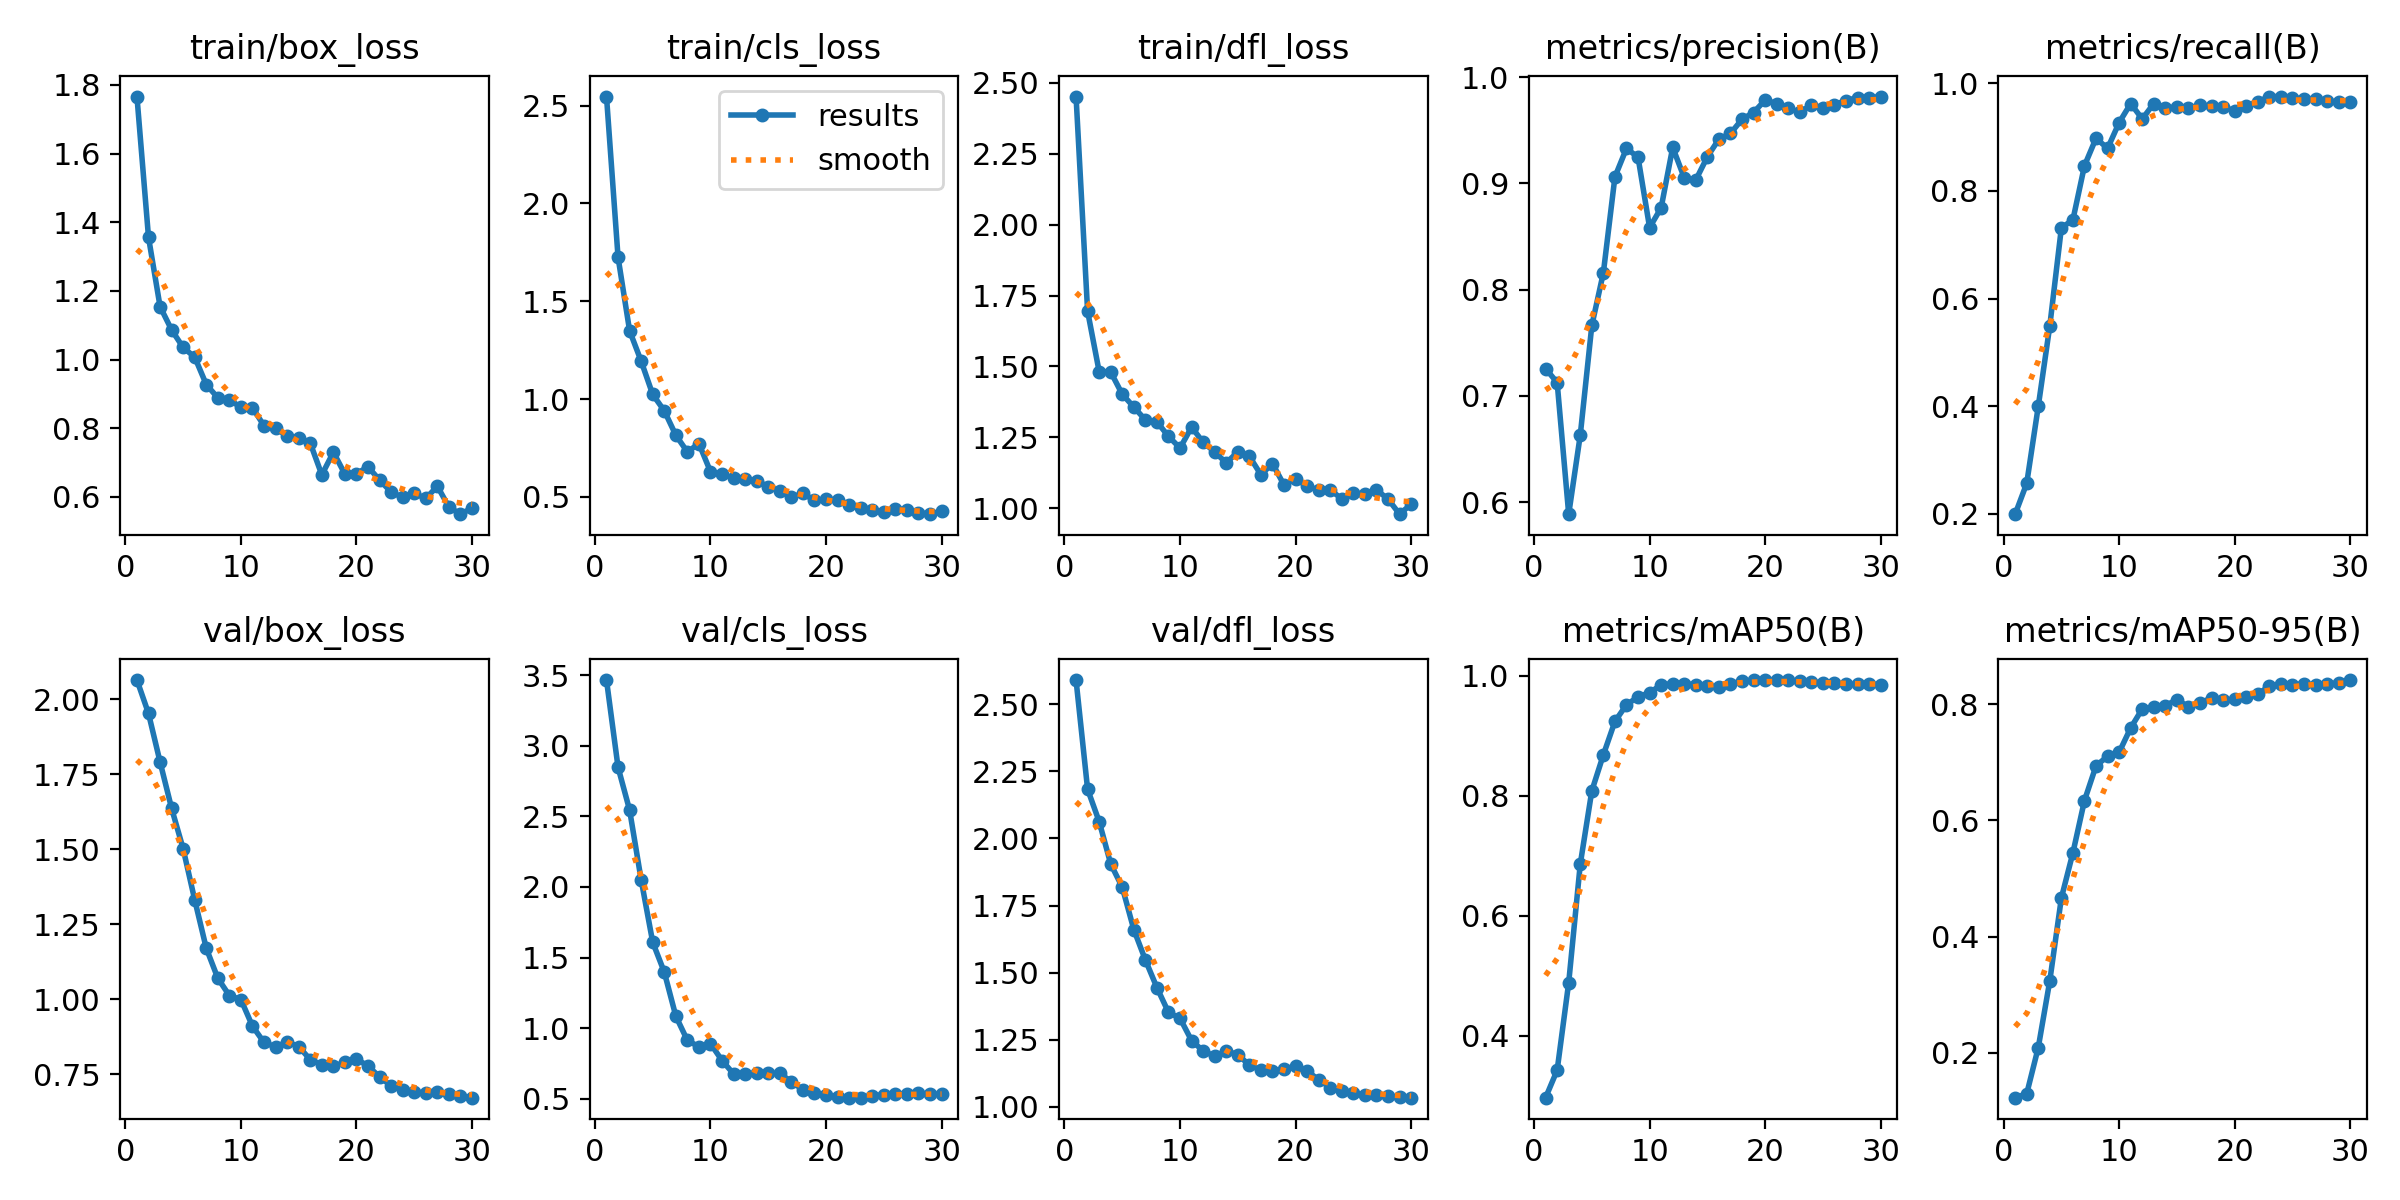

Source data for this figure (header and first rows):
epoch, train/box_loss, train/cls_loss, train/dfl_loss, metrics/precision(B), metrics/recall(B), metrics/mAP50(B), metrics/mAP50-95(B), val/box_loss, val/cls_loss, val/dfl_loss, lr/pg0, lr/pg1, lr/pg2
1, 1.766, 2.547, 2.452, 0.7256, 0.1995, 0.2966, 0.1227, 2.064, 3.465, 2.59, 0.09307, 7e-05, 7e-05
2, 1.357, 1.725, 1.695, 0.7125, 0.2567, 0.3425, 0.1294, 1.952, 2.847, 2.183, 0.08514, 0.0001451, 0.0001451
3, 1.155, 1.349, 1.482, 0.5886, 0.3997, 0.4885, 0.209, 1.791, 2.544, 2.063, 0.07722, 0.0002148, 0.0002148
4, 1.087, 1.194, 1.48, 0.663, 0.5496, 0.6861, 0.3241, 1.636, 2.051, 1.905, 0.06928, 0.0002793, 0.0002793
5, 1.035, 1.023, 1.402, 0.7662, 0.7311, 0.8083, 0.4664, 1.501, 1.609, 1.818, 0.06134, 0.0003385, 0.0003385
6, 1.007, 0.9401, 1.357, 0.8159, 0.7463, 0.8686, 0.5443, 1.331, 1.397, 1.66, 0.05339, 0.0003925, 0.0003925
7, 0.9275, 0.8151, 1.311, 0.9062, 0.8467, 0.9242, 0.6342, 1.17, 1.085, 1.547, 0.04544, 0.0004411, 0.0004411
8, 0.8888, 0.7297, 1.304, 0.933, 0.8977, 0.952, 0.6938, 1.07, 0.9136, 1.444, 0.03748, 0.0004845, 0.0004845
9, 0.8835, 0.7721, 1.253, 0.9246, 0.8789, 0.9651, 0.7104, 1.012, 0.8687, 1.352, 0.02952, 0.0005226, 0.0005226
10, 0.8608, 0.6285, 1.212, 0.8584, 0.9268, 0.9721, 0.7172, 0.9984, 0.8905, 1.33, 0.02156, 0.0005554, 0.0005554
11, 0.8602, 0.6148, 1.286, 0.8771, 0.9621, 0.9851, 0.7592, 0.9098, 0.7711, 1.247, 0.01358, 0.0005829, 0.0005829
12, 0.8072, 0.597, 1.232, 0.9339, 0.9335, 0.9871, 0.7918, 0.8557, 0.6762, 1.208, 0.005605, 0.0006052, 0.0006052
13, 0.8008, 0.5936, 1.198, 0.9053, 0.9622, 0.9872, 0.7951, 0.8408, 0.6755, 1.189, 0.000604, 0.000604, 0.000604
14, 0.777, 0.5803, 1.159, 0.9033, 0.9535, 0.9851, 0.7975, 0.8571, 0.6804, 1.208, 0.000571, 0.000571, 0.000571
15, 0.7727, 0.5527, 1.199, 0.9251, 0.956, 0.9832, 0.8077, 0.8419, 0.68, 1.195, 0.000538, 0.000538, 0.000538
16, 0.7568, 0.5305, 1.183, 0.9417, 0.9534, 0.9816, 0.7955, 0.7984, 0.6798, 1.155, 0.000505, 0.000505, 0.000505
17, 0.6645, 0.4984, 1.118, 0.947, 0.9592, 0.9873, 0.8027, 0.7808, 0.621, 1.138, 0.000472, 0.000472, 0.000472
18, 0.7304, 0.5174, 1.157, 0.9604, 0.9571, 0.9911, 0.8103, 0.7761, 0.5638, 1.133, 0.000439, 0.000439, 0.000439
19, 0.6665, 0.4817, 1.082, 0.9667, 0.956, 0.9928, 0.8069, 0.7899, 0.5424, 1.142, 0.000406, 0.000406, 0.000406
20, 0.668, 0.4869, 1.104, 0.9785, 0.9484, 0.9929, 0.8082, 0.8004, 0.5265, 1.151, 0.000373, 0.000373, 0.000373
21, 0.6878, 0.4822, 1.077, 0.9751, 0.9583, 0.9932, 0.8129, 0.777, 0.5149, 1.133, 0.00034, 0.00034, 0.00034
22, 0.6489, 0.4573, 1.064, 0.9707, 0.9651, 0.9925, 0.8178, 0.7409, 0.5082, 1.101, 0.000307, 0.000307, 0.000307
23, 0.6145, 0.4415, 1.064, 0.967, 0.9751, 0.9913, 0.8306, 0.7107, 0.508, 1.072, 0.000274, 0.000274, 0.000274
24, 0.5988, 0.4335, 1.033, 0.9739, 0.9748, 0.99, 0.8349, 0.6956, 0.5201, 1.059, 0.000241, 0.000241, 0.000241
25, 0.611, 0.4235, 1.052, 0.9714, 0.9722, 0.9887, 0.8339, 0.69, 0.53, 1.052, 0.000208, 0.000208, 0.000208
26, 0.5957, 0.4387, 1.05, 0.9742, 0.9713, 0.9877, 0.8347, 0.6871, 0.5333, 1.045, 0.000175, 0.000175, 0.000175
27, 0.6313, 0.4351, 1.064, 0.9779, 0.9701, 0.9865, 0.8327, 0.6888, 0.5372, 1.044, 0.000142, 0.000142, 0.000142
28, 0.5706, 0.4192, 1.032, 0.9809, 0.966, 0.9858, 0.8341, 0.6824, 0.5382, 1.04, 0.000109, 0.000109, 0.000109
29, 0.5499, 0.4113, 0.9788, 0.9804, 0.9656, 0.9859, 0.8373, 0.6766, 0.5333, 1.037, 7.6e-05, 7.6e-05, 7.6e-05
30, 0.568, 0.4266, 1.014, 0.9818, 0.9653, 0.9857, 0.8415, 0.6716, 0.5324, 1.034, 4.3e-05, 4.3e-05, 4.3e-05
